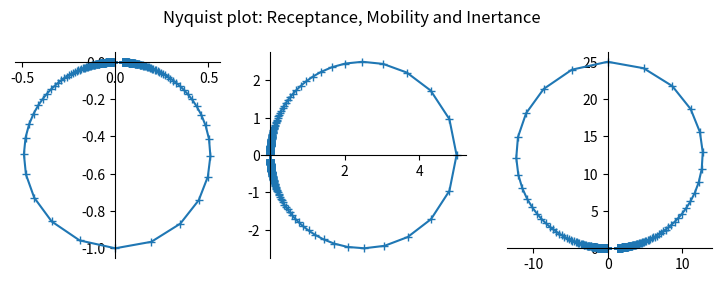

Here is the Python script that generated this plot: (Note: this script raises an exception after producing the figure.)
import numpy as np
import matplotlib.pyplot as plt
import cmath

#Define system properties
m = 1.0
k = 25.0
zeta = 0.02 #Damping ratio c/2*sqrt(k*m)

#Frequency range w vector
w = np.arange(1, 10, 0.02)
c = 2 * zeta * np.sqrt(k * m)
#Function to calculate SDOF receptance amplitude
def r_amp(k, m, c, w):
    return 1/np.sqrt((k - m * w**2)**2 + (w * c)**2)
    
#Function to calculate SDOF receptance phase angle
def r_phase(k, m, c, w):
    return np.arctan(- w * c / (k - m * w**2))

#Function to calculate real part of receptance FRF
def r_real(k, m, c, w):
    return (k - m*w**2)/((k - m * w**2)**2 + (w * c)**2)

#Function to calculate imaginary part of receptance FRF
def r_imag(k, m, c, w):
    return (-c*w)/((k - m * w**2)**2 + (w * c)**2)

#Function to calculate real part of mobility FRF
def m_imag(k, m, c, w):
    return w*(k - m*w**2)/((k - m * w**2)**2 + (w * c)**2)

#Function to calculate imaginary part of mobility FRF
def m_real(k, m, c, w):
    return (c*w**2)/((k - m * w**2)**2 + (w * c)**2)

#Function to calculate real part of inertance FRF
def i_real(k, m, c, w):
    return (-w**2)*(k - m*w**2)/((k - m * w**2)**2 + (w * c)**2)

#Function to calculate imaginary part of inertance FRF
def i_imag(k, m, c, w):
    return (c*w**3)/((k - m * w**2)**2 + (w * c)**2)

#Function to set plot properties and showing Bode plot for SDOF system
def plot_RFRF(w, r_amp, r_phase):
    fig, ax = plt.subplots(2, sharex = 'col', sharey = 'row')
    ax[0].plot(w, r_amp)
    ax[1].plot(w, r_phase)
    ax[0].set(ylabel = 'Amplitude (m/N)')
    ax[1].set(ylabel = 'Phase angle (rad)', xlabel = 'Frequency (Hz)', title = "Phase angle vs Frequency", xticks = np.arange(0,11,1))

    plt.text(0.1, 0.9, 'Receptance Amplitude', transform = ax[0].transAxes)
    plt.text(0.1, 0.9, 'Receptance Phase', transform = ax[1].transAxes)
    #plt.show()
    
#plot_RFRF(w, r_amp(k, m, zeta, w), r_phase(k, m, zeta, w))
#plt.savefig("C:/Users/<user>/Pictures/bode_plot.png")


#Function to calculate SDOF mobility amplitude
def m_amp(w, r_amp):
    return w * r_amp

#Function to calculate SDOF inertance amplitude
def i_amp(w, r_amp):
    return (w**2) * r_amp

# Amplitude Bode plots SDOF system - Linear
def plot_frf_amp_linear(w, r_amp, m_amp, i_amp):
    fig, ax = plt.subplots(3, figsize=(9, 12), sharex = 'col', sharey = 'row')

    ax[0].plot(w, r_amp)
    plt.text(0.8, 0.9, 'Receptance', transform=ax[0].transAxes)
    
    ax[1].plot(w, m_amp)
    plt.text(0.8, 0.9, 'Mobility', transform=ax[1].transAxes)
    
    ax[2].plot(w, i_amp)
    plt.text(0.8, 0.9, 'Inertance', transform=ax[2].transAxes)
    
    ax[0].set(ylabel = 'Amplitude (m/N)')
    ax[1].set(ylabel = 'Amplitude (m/s/N)')
    ax[2].set(ylabel = 'Amplitude (m/s^2/N)', xlabel = 'Frequency (Hz)', xscale = 'linear')

#plot_frf_amp_linear(w, r_amp(k, m, zeta, w), m_amp(w, r_amp(k, m, zeta, w)), i_amp(w, r_amp(k, m, zeta, w)))
#plt.savefig("C:/Users/<user>/Pictures/amp_comparison_frf_linear.png")    

# Amplitude Bode plots SDOF system - log-log
def plot_frf_amp_log(w, r_amp, m_amp, i_amp):
    fig, ax = plt.subplots(3, figsize=(9, 12), sharex = 'col', sharey = 'row')

    r_amp = 20*np.log10(r_amp)
    m_amp = 20*np.log10(m_amp)
    i_amp = 20*np.log10(i_amp)
    ax[0].plot(w, r_amp)
    plt.text(0.8, 0.9, 'Receptance', transform=ax[0].transAxes)
    
    ax[1].plot(w, m_amp)
    plt.text(0.8, 0.9, 'Mobility', transform=ax[1].transAxes)
    
    ax[2].plot(w, i_amp)
    plt.text(0.8, 0.9, 'Inertance', transform=ax[2].transAxes)
    
    ax[0].set(ylabel = 'dB (20 log10) Amplitude (m/N)')
    ax[1].set(ylabel = 'dB (20 log10) Amplitude (m/s/N)')
    ax[2].set(ylabel = 'dB (20 log10) Amplitude (m/s^2/N)', xlabel = 'Frequency (Hz)', xscale = 'log')
    #plt.show()
    
#plot_frf_amp_log(w, r_amp(k, m, zeta, w), m_amp(w, r_amp(k, m, zeta, w)), i_amp(w, r_amp(k, m, zeta, w)))
#plt.savefig("C:/Users/<user>/Pictures/amp_comparison_frf_log.png")

def plot_frf_amp_log_compare2(w, r_amp1, r_amp2):

    r_amp1 = 20*np.log10(r_amp1)
    r_amp2 = 20*np.log10(r_amp2)

    plt.plot(w, r_amp1, label = 'M = 1 Kg')
    plt.plot(w, r_amp2, label = 'M = 0.4 Kg')

    plt.xlabel('Frequency (Hz)')
    plt.ylabel('dB (20 log10) Amplitude (m/N)')
    plt.title('Receptance Amplitude')
    plt.legend()
    plt.xscale('log')
    #plt.show()
    
    
#plot_frf_amp_log_compare2(w, r_amp(k, m, zeta, w), r_amp(k, m*0.4, zeta, w))
#plt.savefig("C:/Users/<user>/Pictures/amp_comparison_frf_log_compare2.png")

def nyquist_plot(real, img):

    fig = plt.figure()
    ax = fig.add_subplot(1, 1, 1)

    #spine placement data centered
    ax.spines['left'].set_position(('data', 0.0))
    ax.spines['bottom'].set_position(('data', 0.0))
    ax.spines['right'].set_color('none')
    ax.spines['top'].set_color('none')

    
    plt.plot(real, img, marker = '+')
    plt.axis('square')
    plt.xlabel('Real part', horizontalalignment='left', position=(1,25))
    plt.ylabel('Imaginary part')
    plt.title('Receptance Nyquist Plot')

    #plt.show()

def nyquist_plots(r_real, m_real, i_real, r_imag, m_imag, i_imag):    
    fig, ax = plt.subplots(1,3, figsize=(9, 3))
    fig.suptitle('Nyquist plot: Receptance, Mobility and Inertance')

    ax[0].plot(r_real, r_imag, marker = '+')
    ax[1].plot(m_real, m_imag, marker = '+')
    ax[2].plot(i_real, i_imag, marker = '+')
    for i in range(3):
        ax[i].spines['left'].set_position(('data', 0.0))
        ax[i].spines['bottom'].set_position(('data', 0.0))
        ax[i].spines['right'].set_color('none')
        ax[i].spines['top'].set_color('none')
        ax[i].axis('square')
        
    #plt.show()

nyquist_plots(r_real(k,m,c,w), m_real(k,m,c,w), i_real(k,m,c,w),\
              r_imag(k,m,c,w), m_imag(k,m,c,w), i_imag(k,m,c,w))
    
plt.savefig("C:/Users/<user>/Pictures/nyquist_plots.png")
